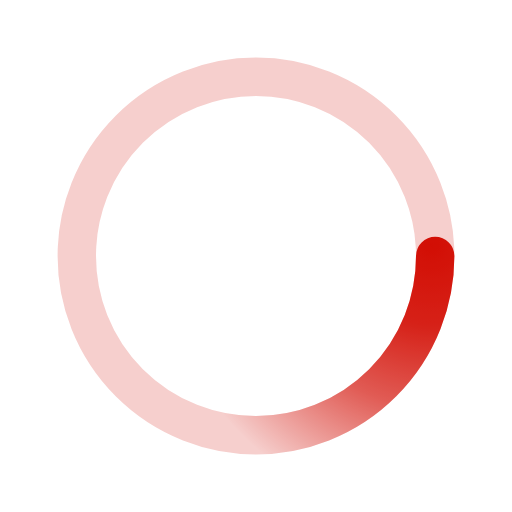
t = 0.00 s
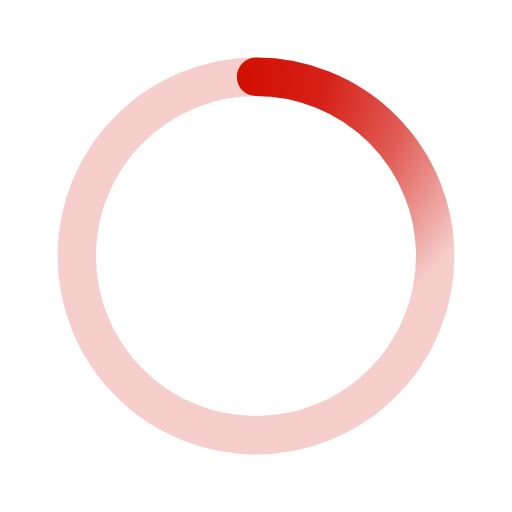
t = 0.50 s
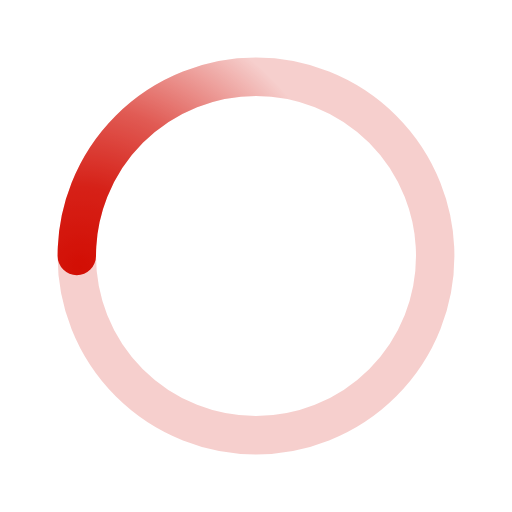
t = 1.00 s
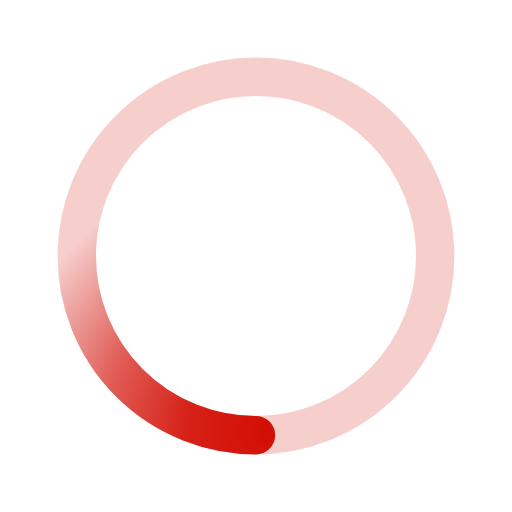
t = 1.50 s

The animated SVG that drew these frames (rendered in a browser with its animation timeline set to each time). Animation: 1 SMIL element (animateTransform=1); one cycle of 2.00 s, repeats indefinitely.

﻿<svg xmlns='http://www.w3.org/2000/svg' viewBox='0 0 200 200'><radialGradient id='a11' cx='.66' fx='.66' cy='.3125' fy='.3125' gradientTransform='scale(1.5)'><stop offset='0' stop-color='#D30E04'></stop><stop offset='.3' stop-color='#D30E04' stop-opacity='.9'></stop><stop offset='.6' stop-color='#D30E04' stop-opacity='.6'></stop><stop offset='.8' stop-color='#D30E04' stop-opacity='.3'></stop><stop offset='1' stop-color='#D30E04' stop-opacity='0'></stop></radialGradient><circle transform-origin='center' fill='none' stroke='url(#a11)' stroke-width='15' stroke-linecap='round' stroke-dasharray='200 1000' stroke-dashoffset='0' cx='100' cy='100' r='70'><animateTransform type='rotate' attributeName='transform' calcMode='spline' dur='2' values='360;0' keyTimes='0;1' keySplines='0 0 1 1' repeatCount='indefinite'></animateTransform></circle><circle transform-origin='center' fill='none' opacity='.2' stroke='#D30E04' stroke-width='15' stroke-linecap='round' cx='100' cy='100' r='70'></circle></svg>